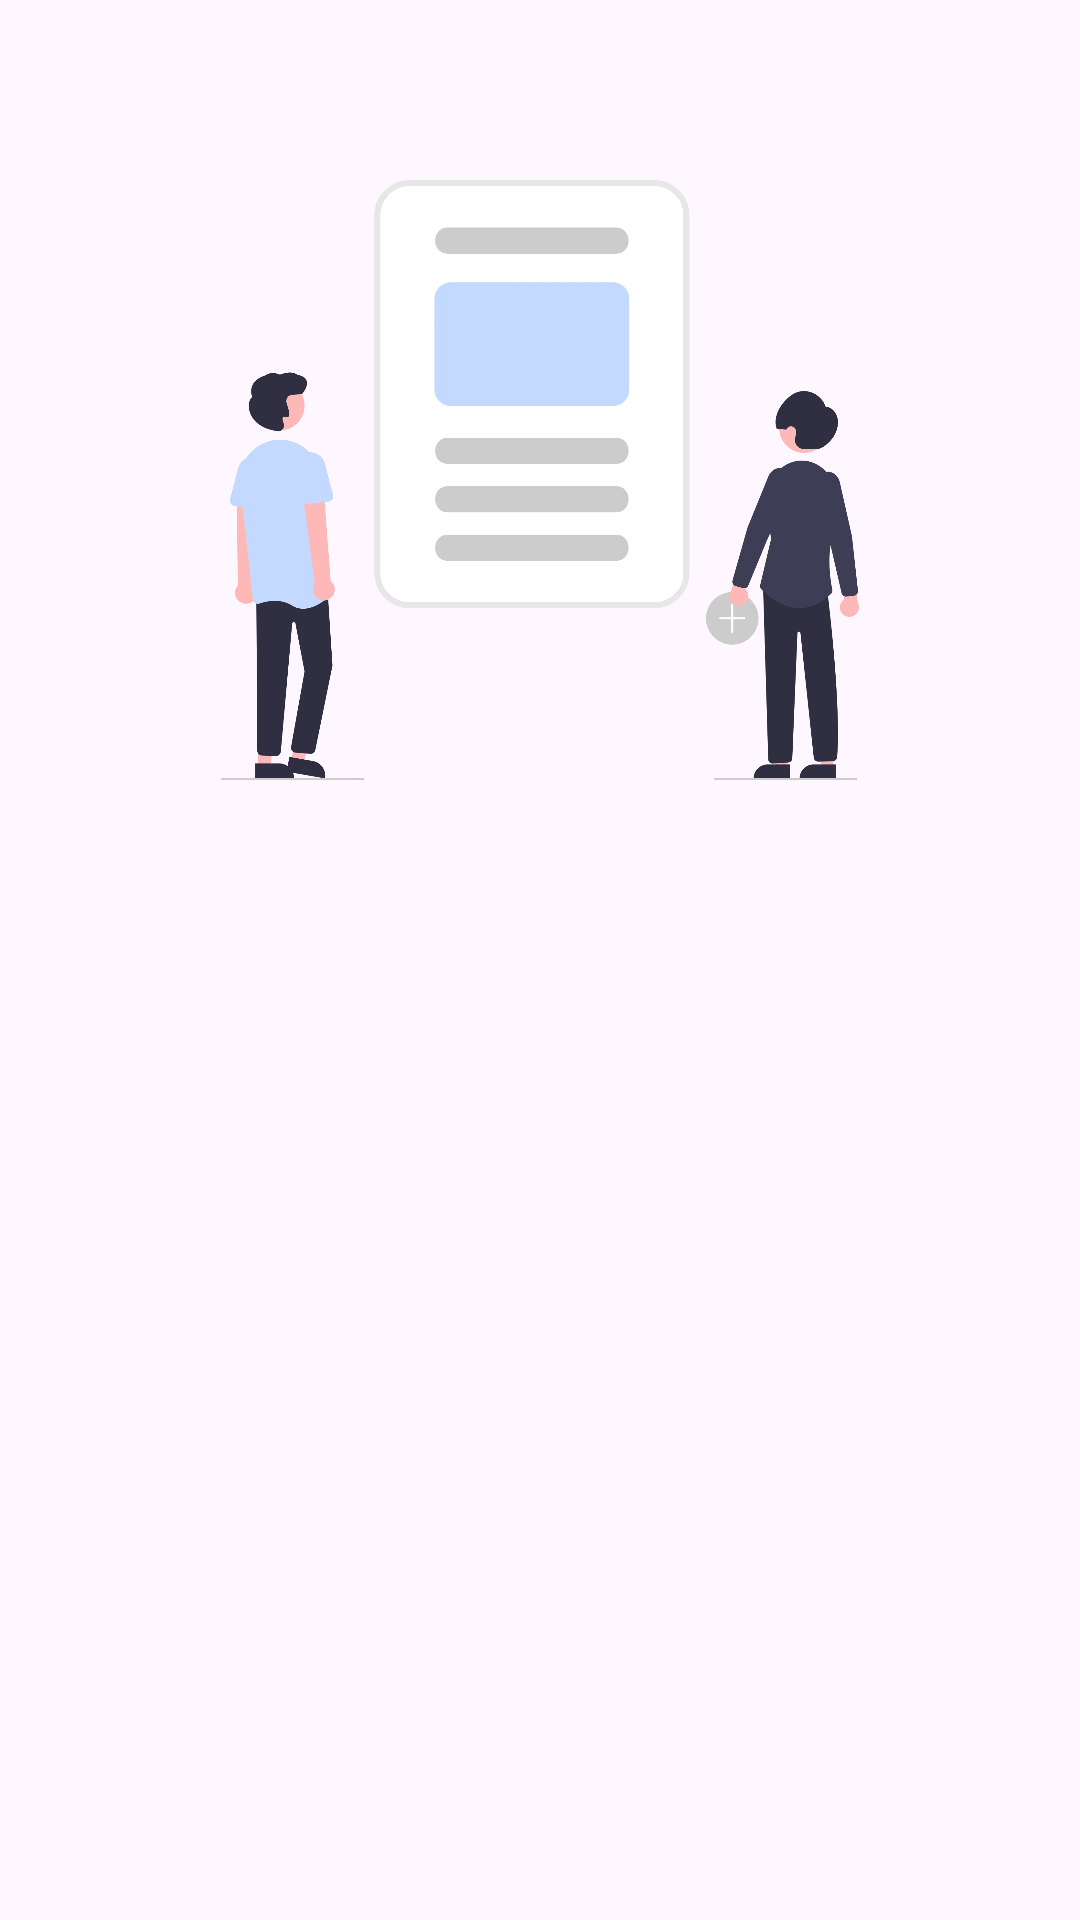

Layout XML and referenced resources for this Android screen:
<!-- AndroidManifest.xml: application theme Theme.Submission01 -->
<!-- res/layout/activity_welcome.xml -->
<?xml version="1.0" encoding="utf-8"?>
<androidx.constraintlayout.widget.ConstraintLayout xmlns:android="http://schemas.android.com/apk/res/android"
    xmlns:app="http://schemas.android.com/apk/res-auto"
    xmlns:tools="http://schemas.android.com/tools"
    android:id="@+id/background"
    android:layout_width="match_parent"
    android:layout_height="match_parent"
    tools:context=".view.welcome.WelcomeActivity">

    <ImageView
        android:id="@+id/imageView"
        android:layout_width="250dp"
        android:layout_height="200dp"
        app:layout_constraintBottom_toTopOf="@+id/guidelineHorizontal"
        app:layout_constraintEnd_toEndOf="parent"
        app:layout_constraintStart_toStartOf="parent"
        app:layout_constraintTop_toTopOf="parent"
        app:srcCompat="@drawable/story_post" />

    <TextView
        android:id="@+id/titleTextView"
        android:layout_width="0dp"
        android:layout_height="wrap_content"
        android:layout_marginStart="32dp"
        android:layout_marginTop="8dp"
        android:layout_marginEnd="32dp"
        android:text="@string/title_welcome_page"
        android:alpha="0"
        android:textColor="@color/black"
        android:textSize="20sp"
        android:textStyle="bold"
        app:layout_constraintEnd_toEndOf="parent"
        app:layout_constraintHorizontal_bias="0.0"
        app:layout_constraintStart_toStartOf="parent"
        app:layout_constraintTop_toTopOf="@+id/guidelineHorizontal"
        tools:alpha="100"/>

    <TextView
        android:id="@+id/descTextView"
        android:layout_width="0dp"
        android:layout_height="wrap_content"
        android:layout_marginStart="32dp"
        android:layout_marginTop="8dp"
        android:layout_marginEnd="32dp"
        android:text="@string/message_welcome_page"
        android:alpha="0"
        android:textColor="@color/navy"
        android:textSize="14sp"
        app:layout_constraintEnd_toEndOf="parent"
        app:layout_constraintHorizontal_bias="0.0"
        app:layout_constraintStart_toStartOf="parent"
        app:layout_constraintTop_toBottomOf="@+id/titleTextView"
        tools:alpha="100"/>

    <Button
        android:id="@+id/loginButton"
        android:layout_width="0dp"
        android:layout_height="wrap_content"
        android:layout_marginStart="32dp"
        android:layout_marginTop="32dp"
        android:layout_marginEnd="16dp"
        android:backgroundTint="@color/navy"
        android:text="@string/login"
        android:alpha="0"
        app:layout_constraintEnd_toStartOf="@+id/guidelineVertical"
        app:layout_constraintStart_toStartOf="parent"
        app:layout_constraintTop_toBottomOf="@+id/descTextView"
        tools:alpha="100"/>

    <Button
        android:id="@+id/signupButton"
        android:layout_width="0dp"
        android:layout_height="wrap_content"
        android:layout_marginStart="16dp"
        android:layout_marginTop="32dp"
        android:layout_marginEnd="32dp"
        android:backgroundTint="@color/navy"
        android:text="@string/signup"
        android:alpha="0"
        app:layout_constraintEnd_toEndOf="parent"
        app:layout_constraintStart_toStartOf="@+id/guidelineVertical"
        app:layout_constraintTop_toBottomOf="@+id/descTextView"
        />

    <androidx.constraintlayout.widget.Guideline
        android:id="@+id/guidelineHorizontal"
        android:layout_width="wrap_content"
        android:layout_height="64dp"
        android:orientation="horizontal"
        app:layout_constraintEnd_toEndOf="parent"
        app:layout_constraintGuide_percent="0.5"
        app:layout_constraintStart_toStartOf="parent" />

    <androidx.constraintlayout.widget.Guideline
        android:id="@+id/guidelineVertical"
        android:layout_width="wrap_content"
        android:layout_height="64dp"
        android:orientation="vertical"
        app:layout_constraintEnd_toEndOf="parent"
        app:layout_constraintGuide_percent="0.5"
        app:layout_constraintStart_toStartOf="parent" />

</androidx.constraintlayout.widget.ConstraintLayout>
<!-- resources referenced by this layout -->
<resources>
  <color name="black">#FF000000</color>
  <color name="navy">#2D3D4F</color>
  <!-- drawable story_post: webp bitmap (drawable, 50354 bytes) -->
  <string name="login">Masuk</string>
  <string name="message_welcome_page">Mau share kegiatan keseharianmu? ya disini aja</string>
  <string name="signup">Daftar</string>
  <string name="title_welcome_page">Selamat datang di Story App</string>
  <style name="Theme.Submission01" parent="Base.Theme.Submission01" />
  <style name="Base.Theme.Submission01" parent="Theme.Material3.Light.NoActionBar">
  
          
          
      </style>
</resources>
